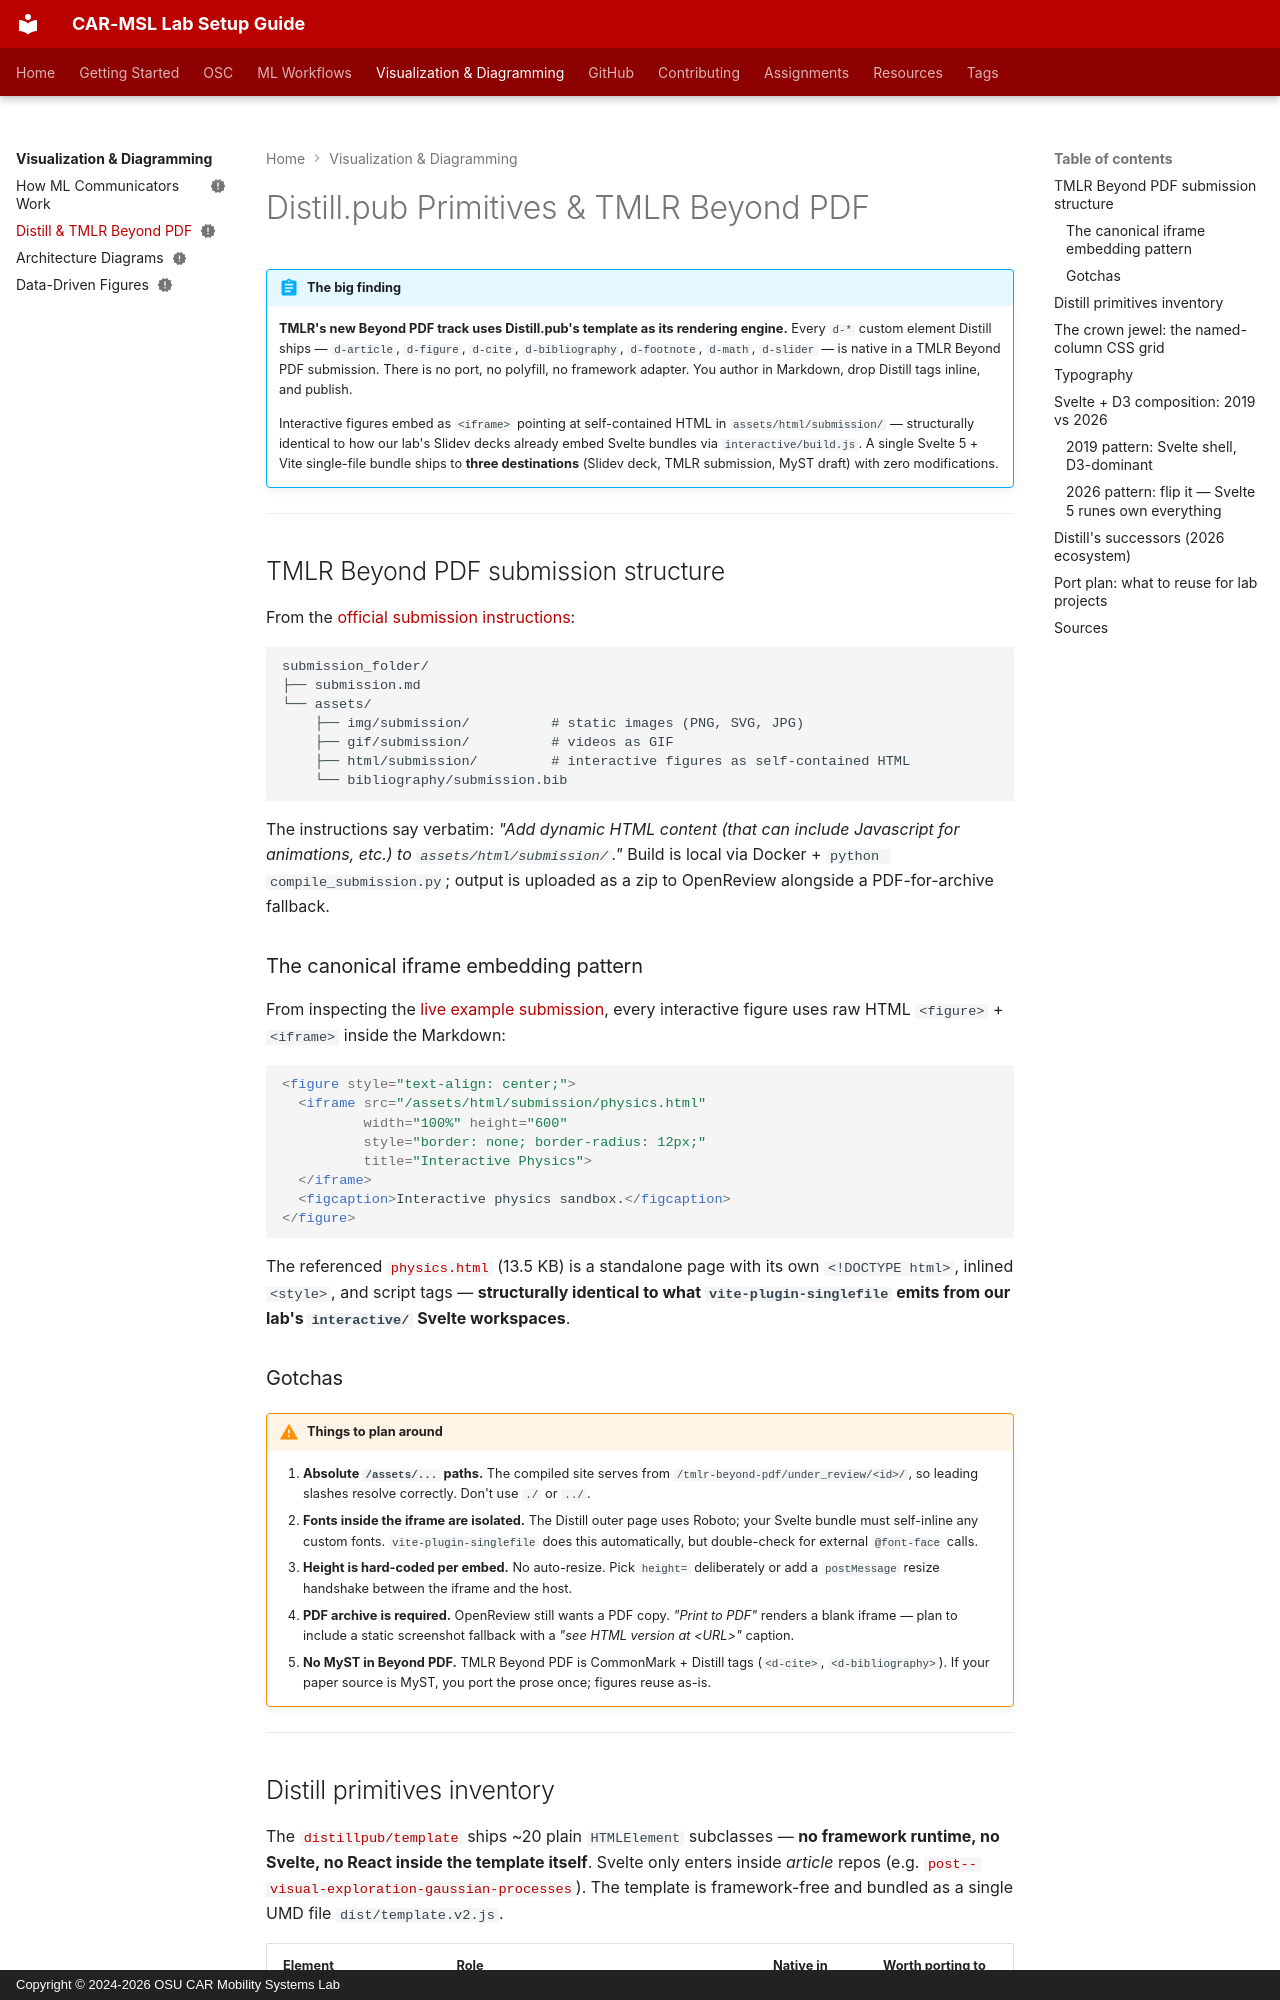

repository: frenken-lab/lab-docs · page: visualization/distill-and-tmlr/index.html · generator: mkdocs · copyright: Copyright © 2024-2026 OSU CAR Mobility Systems Lab

---
status: new
tags:
  - Visualization
  - Distill
  - TMLR
  - Svelte
  - Paper Writing
---
<!-- last-reviewed: 2026-04-24 -->
# Distill.pub Primitives & TMLR Beyond PDF

!!! abstract "The big finding"
    **TMLR's new Beyond PDF track uses Distill.pub's template as its rendering engine.** Every `d-*` custom element Distill ships — `d-article`, `d-figure`, `d-cite`, `d-bibliography`, `d-footnote`, `d-math`, `d-slider` — is native in a TMLR Beyond PDF submission. There is no port, no polyfill, no framework adapter. You author in Markdown, drop Distill tags inline, and publish.

    Interactive figures embed as `<iframe>` pointing at self-contained HTML in `assets/html/submission/` — structurally identical to how our lab's Slidev decks already embed Svelte bundles via `interactive/build.js`. A single Svelte 5 + Vite single-file bundle ships to **three destinations** (Slidev deck, TMLR submission, MyST draft) with zero modifications.

---

## TMLR Beyond PDF submission structure

From the [official submission instructions](https://tmlr-beyond-pdf.org/submission-instructions):

```
submission_folder/
├── submission.md
└── assets/
    ├── img/submission/          # static images (PNG, SVG, JPG)
    ├── gif/submission/          # videos as GIF
    ├── html/submission/         # interactive figures as self-contained HTML
    └── bibliography/submission.bib
```

The instructions say verbatim: *"Add dynamic HTML content (that can include Javascript for animations, etc.) to `assets/html/submission/`."* Build is local via Docker + `python compile_submission.py`; output is uploaded as a zip to OpenReview alongside a PDF-for-archive fallback.

### The canonical iframe embedding pattern

From inspecting the [live example submission](https://tmlr-beyond-pdf.org/under_review/submission/), every interactive figure uses raw HTML `<figure>` + `<iframe>` inside the Markdown:

```html
<figure style="text-align: center;">
  <iframe src="/assets/html/submission/physics.html"
          width="100%" height="600"
          style="border: none; border-radius: 12px;"
          title="Interactive Physics">
  </iframe>
  <figcaption>Interactive physics sandbox.</figcaption>
</figure>
```

The referenced [`physics.html`](https://tmlr-beyond-pdf.org/assets/html/submission/physics.html) (13.5 KB) is a standalone page with its own `<!DOCTYPE html>`, inlined `<style>`, and script tags — **structurally identical to what `vite-plugin-singlefile` emits from our lab's `interactive/` Svelte workspaces**.

### Gotchas

!!! warning "Things to plan around"
    1. **Absolute `/assets/...` paths.** The compiled site serves from `/tmlr-beyond-pdf/under_review/<id>/`, so leading slashes resolve correctly. Don't use `./` or `../`.
    2. **Fonts inside the iframe are isolated.** The Distill outer page uses Roboto; your Svelte bundle must self-inline any custom fonts. `vite-plugin-singlefile` does this automatically, but double-check for external `@font-face` calls.
    3. **Height is hard-coded per embed.** No auto-resize. Pick `height=` deliberately or add a `postMessage` resize handshake between the iframe and the host.
    4. **PDF archive is required.** OpenReview still wants a PDF copy. *"Print to PDF"* renders a blank iframe — plan to include a static screenshot fallback with a *"see HTML version at &lt;URL&gt;"* caption.
    5. **No MyST in Beyond PDF.** TMLR Beyond PDF is CommonMark + Distill tags (`<d-cite>`, `<d-bibliography>`). If your paper source is MyST, you port the prose once; figures reuse as-is.

---
